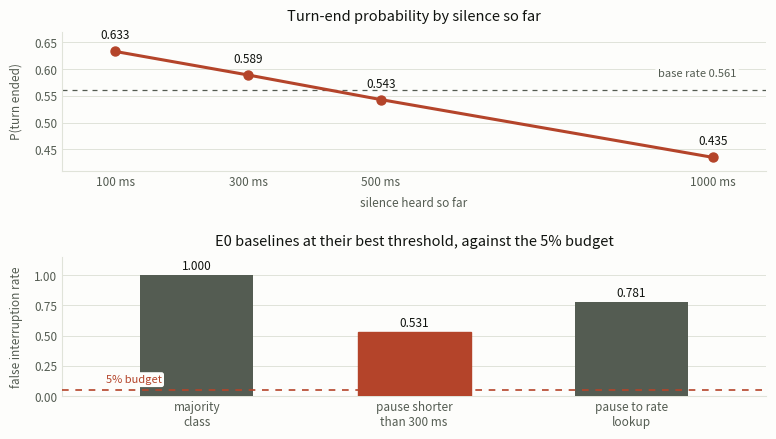

The script that saved this image:
"""Cover for conversational-timing-lab, plotted from the committed run output.

Every number below is copied from results/e0_ami_full.txt (commit e46e7a1) in
Slaymish/conversational-timing-lab. Nothing is modelled or invented.

Top panel: the pause to turn-end rate lookup the E0c baseline learned, which runs
backwards. Bottom panel: the false-interruption rate of the three E0 baselines
next to the 5% interruption budget the lab reports against.

Run: ~/.hermes/tools/python-3.14.*/bin/python3 turn-timing-cover.py
"""

import matplotlib

matplotlib.use("Agg")
import matplotlib.pyplot as plt

PAPER = "#fdfdfb"
INK = "#10130f"
MUTED = "#545c52"
LINE = "#e0e3d9"
ACCENT = "#b4442a"

# results/e0_ami_full.txt: "P(turn ended | silence so far): 100ms -> 0.633  300ms -> 0.589  500ms -> 0.543  1000ms -> 0.435"
SILENCE_MS = [100, 300, 500, 1000]
P_TURN_ENDED = [0.633, 0.589, 0.543, 0.435]
BASE_RATE = 0.561

# results/e0_ami_full.txt, FIR at the F1-optimal threshold
BASELINES = ["majority\nclass", "pause shorter\nthan 300 ms", "pause to rate\nlookup"]
FIR = [1.000, 0.531, 0.781]
BUDGET = 0.05

fig, (ax1, ax2) = plt.subplots(
    2, 1, figsize=(8, 4.5), dpi=200, gridspec_kw={"height_ratios": [1, 1], "hspace": 0.62}
)
fig.patch.set_facecolor(PAPER)

for ax in (ax1, ax2):
    ax.set_facecolor(PAPER)
    for side in ("top", "right"):
        ax.spines[side].set_visible(False)
    for side in ("left", "bottom"):
        ax.spines[side].set_color(LINE)
    ax.tick_params(colors=MUTED, labelsize=8.5, length=0)
    ax.set_axisbelow(True)

# --- top panel: the learned conditional -------------------------------------------------
ax1.axhline(BASE_RATE, color=MUTED, linewidth=0.9, linestyle=(0, (4, 4)), zorder=1)
ax1.plot(SILENCE_MS, P_TURN_ENDED, color=ACCENT, linewidth=2.2, zorder=3)
ax1.scatter(SILENCE_MS, P_TURN_ENDED, s=42, color=ACCENT, zorder=4)
for x, y in zip(SILENCE_MS, P_TURN_ENDED):
    ax1.annotate(f"{y:.3f}", (x, y), textcoords="offset points", xytext=(0, 9),
                 ha="center", color=INK, fontsize=8.5)
ax1.annotate("base rate 0.561", xy=(1035, BASE_RATE), xytext=(1035, BASE_RATE + 0.021),
             color=MUTED, fontsize=8, ha="right", va="bottom",
             bbox={"boxstyle": "round,pad=0.22", "fc": PAPER, "ec": "none"})
ax1.set_xlim(20, 1080)
ax1.set_ylim(0.41, 0.67)
ax1.set_xticks(SILENCE_MS)
ax1.set_xticklabels([f"{v} ms" for v in SILENCE_MS])
ax1.set_yticks([0.45, 0.50, 0.55, 0.60, 0.65])
ax1.set_xlabel("silence heard so far", color=MUTED, fontsize=8.5, labelpad=6)
ax1.set_ylabel("P(turn ended)", color=MUTED, fontsize=8.5, labelpad=8)
ax1.set_title("Turn-end probability by silence so far", color=INK, fontsize=10.5, pad=8)
ax1.grid(axis="y", color=LINE, linewidth=0.7, zorder=0)

# --- bottom panel: false interruption rate against the budget ---------------------------
bars = ax2.bar(range(len(FIR)), FIR, width=0.52, color=MUTED, zorder=3)
ax2.set_xlim(-0.62, len(FIR) - 0.38)
bars[1].set_color(ACCENT)
for i, v in enumerate(FIR):
    ax2.annotate(f"{v:.3f}", (i, v), textcoords="offset points", xytext=(0, 4),
                 ha="center", color=INK, fontsize=8.5)
ax2.axhline(BUDGET, color=ACCENT, linewidth=1.2, linestyle=(0, (4, 4)), zorder=4)
ax2.annotate("5% budget", xy=(-0.42, BUDGET), xytext=(-0.42, BUDGET + 0.045),
             color=ACCENT, fontsize=8, ha="left", va="bottom",
             bbox={"boxstyle": "round,pad=0.22", "fc": PAPER, "ec": "none"})
ax2.set_xticks(range(len(FIR)))
ax2.set_xticklabels(BASELINES, fontsize=8.5)
ax2.set_ylim(0, 1.15)
ax2.set_yticks([0, 0.25, 0.50, 0.75, 1.00])
ax2.set_ylabel("false interruption rate", color=MUTED, fontsize=8.5, labelpad=8)
ax2.set_title("E0 baselines at their best threshold, against the 5% budget",
              color=INK, fontsize=10.5, pad=8)
ax2.grid(axis="y", color=LINE, linewidth=0.7, zorder=0)

fig.subplots_adjust(left=0.105, right=0.985, top=0.935, bottom=0.125)
fig.savefig("turn-timing-cover.png", facecolor=PAPER)
print("wrote turn-timing-cover.png")
